Labelled photos from "Augmented Dataset", an image-classification folder in Arjavjain100/Apple-Scab-Detection. The possible labels are: healthy, scab.

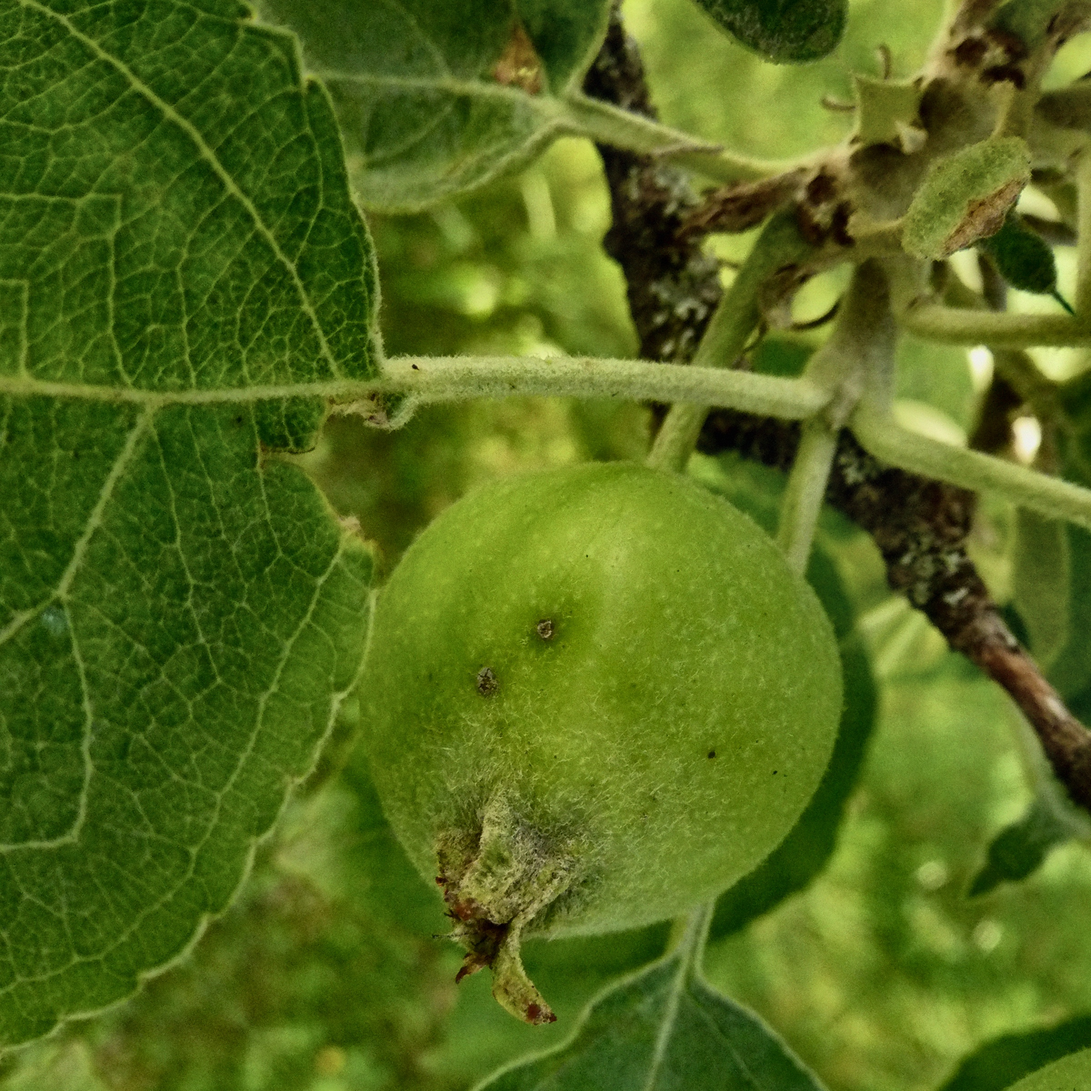
Label: scab

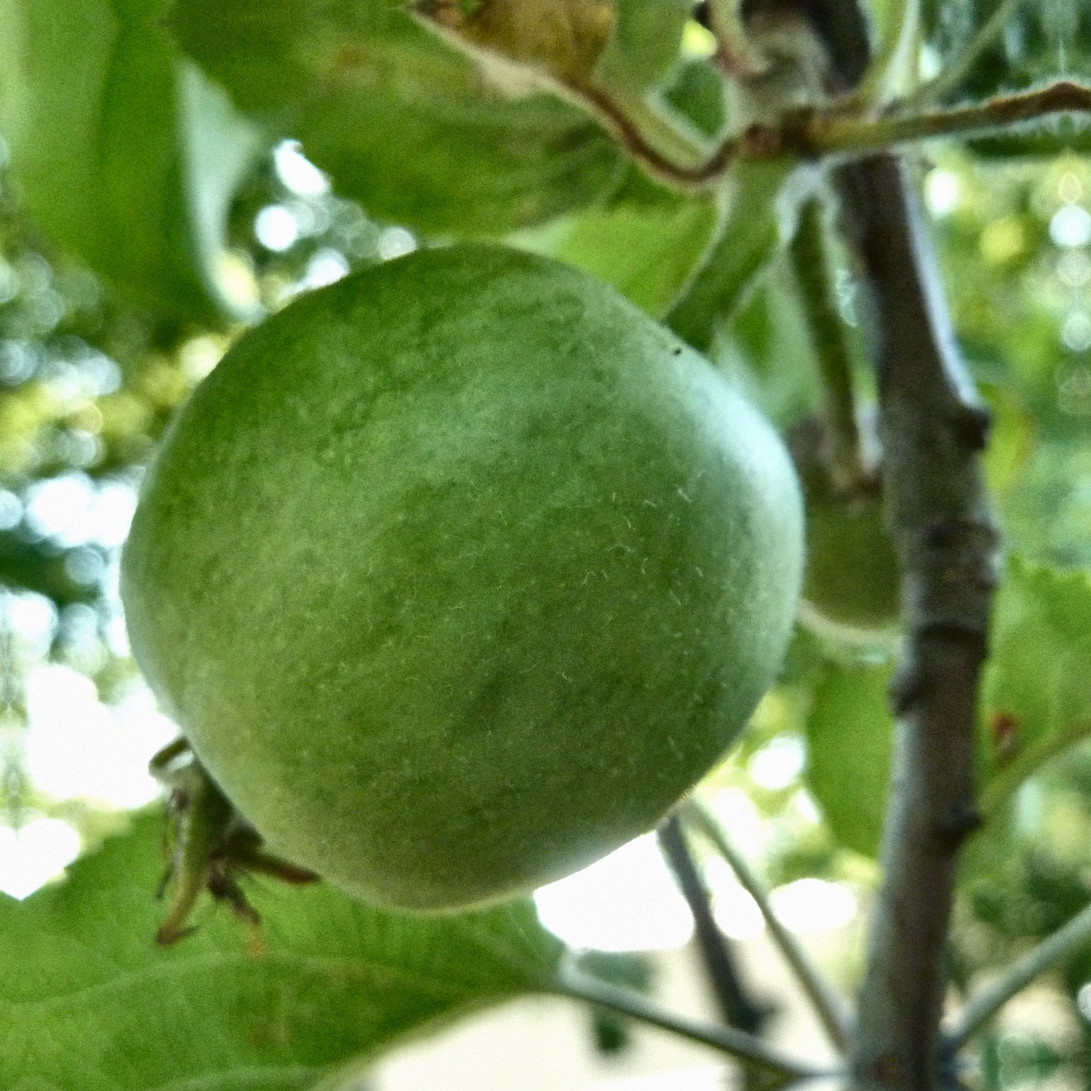
Label: healthy

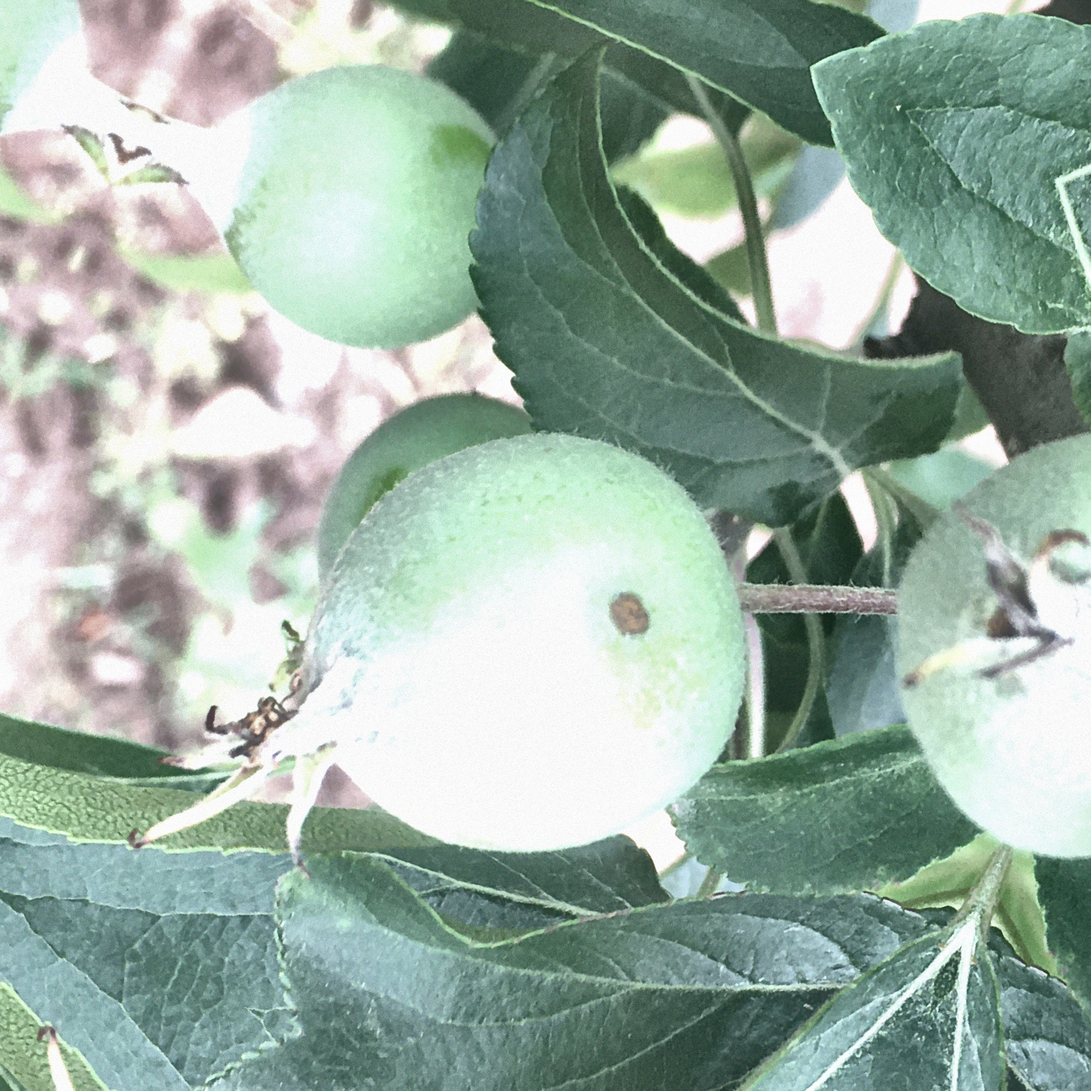
Label: scab

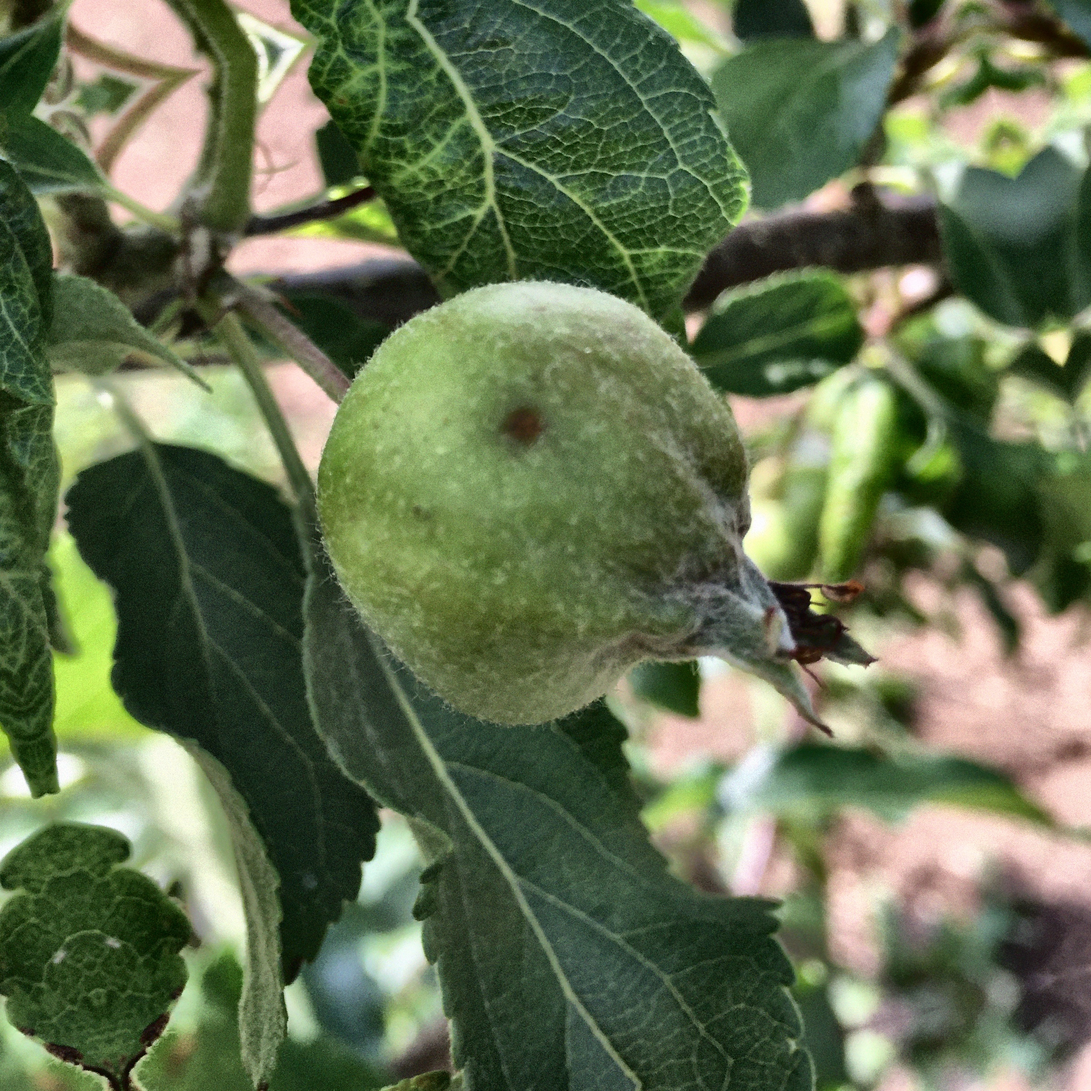
Label: scab
